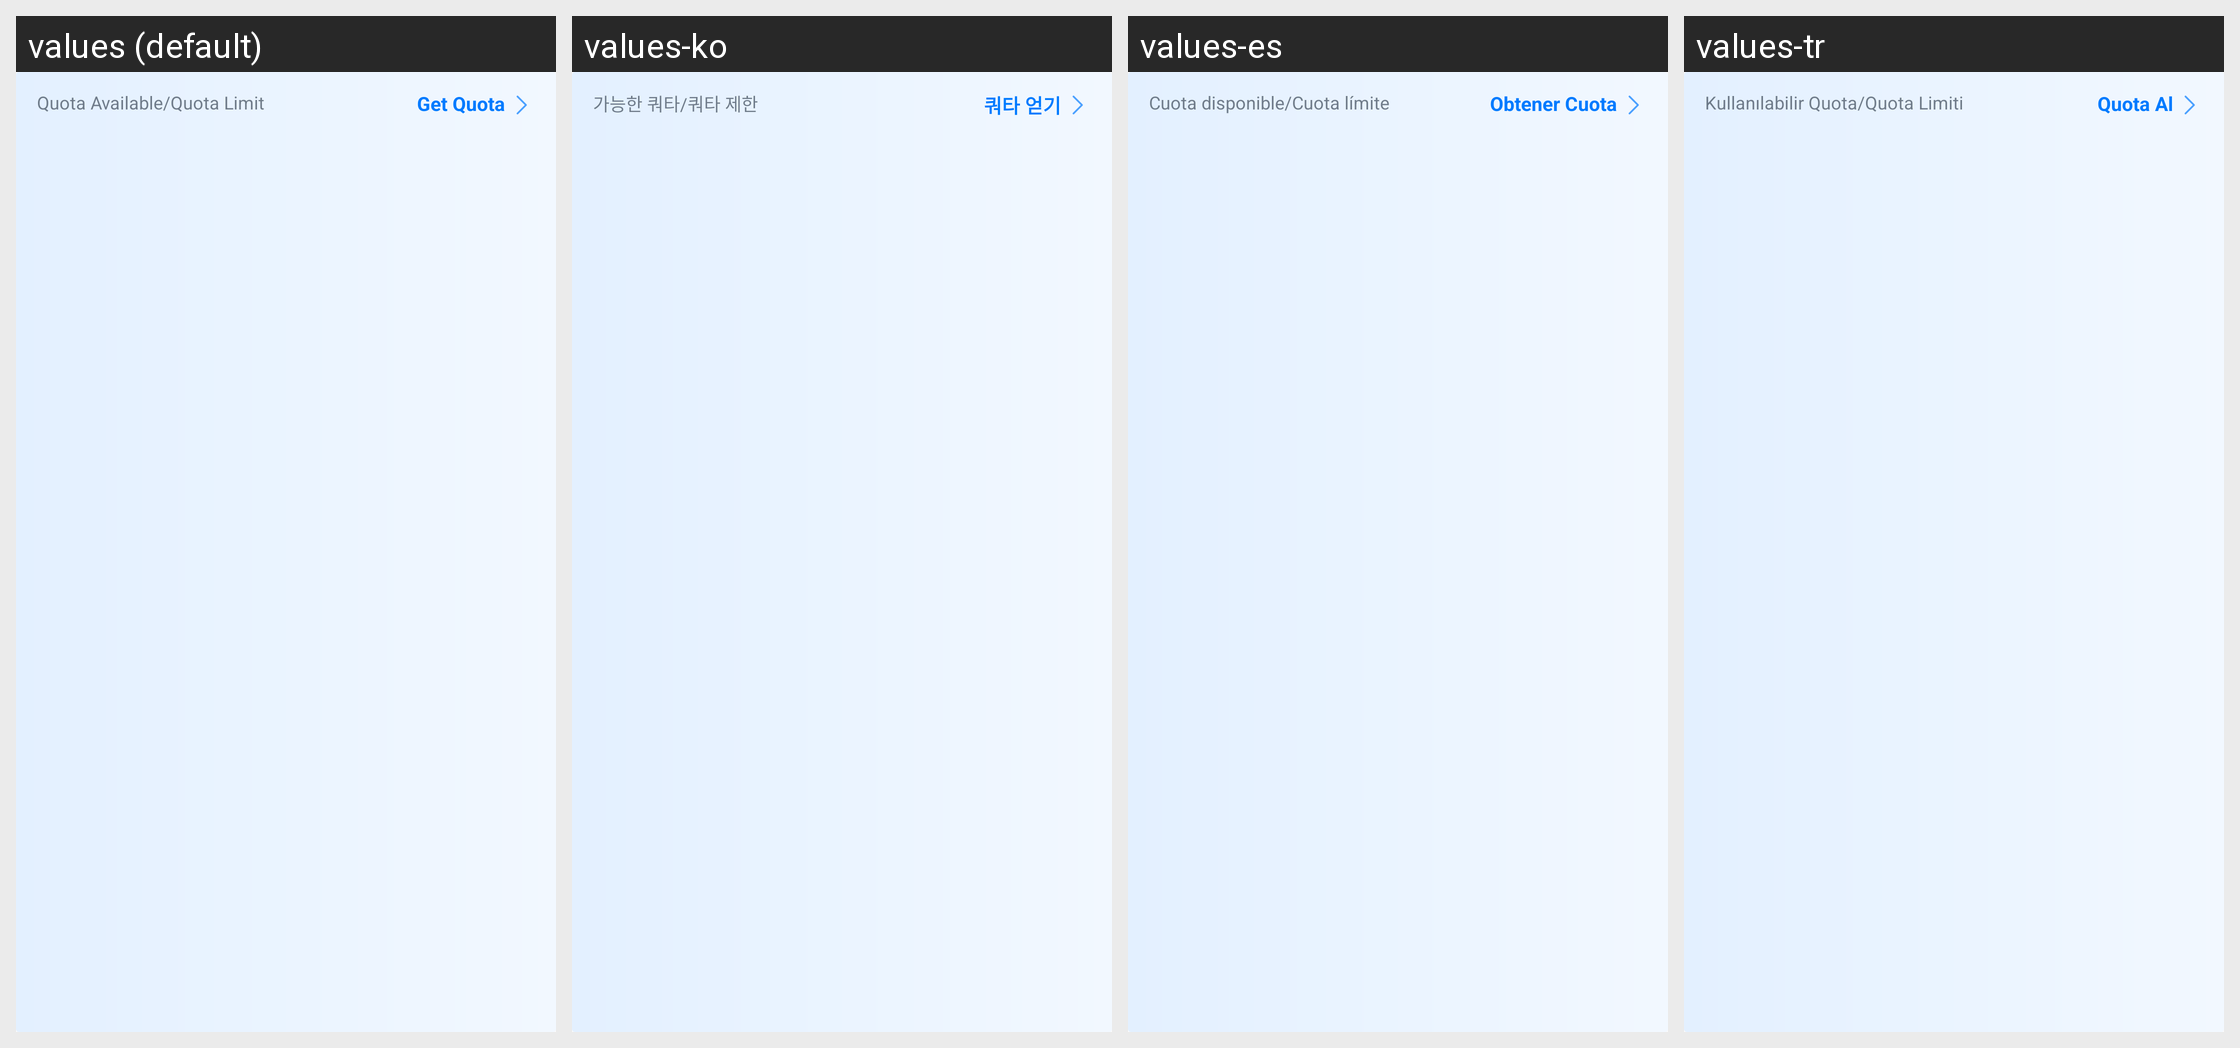

The Android screen above is rendered under several locales of the same app. Produce the string resources it draws, with the default and per-locale values.
Android screen res/layout/widget_banlance_quota_info.xml rendered under 4 locales, left to right: values (default), values-ko, values-es, values-tr. Device: Nexus 5 (rendered at 1080×1920; each locale shown at half size, 540×960, under a caption strip naming it); theme AppTheme.
Other locales in the repository, not shown: values-fil, values-ru, values-vi, values-zh.
Strings drawn on this screen, with the default value and each locale's value (text and hints the layout hard-codes, and strings that could not be matched under every locale, appear in the picture but are not listed):

quota_avaliable_limit
  values: Quota Available/Quota Limit
  values-ko: 가능한 쿼타/쿼타 제한
  values-es: Cuota disponible/Cuota límite
  values-tr: Kullanılabilir Quota/Quota Limiti

get_quota_tag
  values: Get Quota
  values-ko: 쿼타 얻기
  values-es: Obtener Cuota
  values-tr: Quota Al
